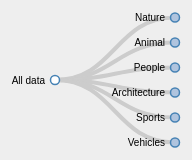
D3 v3 page, settled after 480 driven frames (8 s of simulated time); the page loaded 1 data file(s).


// ── tree.js
treeJSON = d3.json("labels.json", function(error, treeData) {
console.log(treeData);
console.log(error);
console.log(treeJSON);

  // Calculate total nodes, max label length
  var totalNodes = 0;
  var maxLabelLength = 0;

  // size of the diagram
  var viewerWidth = $(document).width();
  var viewerHeight = $(document).height();

  // Misc. variables
  var i = 0;
  var duration = 750;
  var root;

  var tree = d3.layout.tree()
      .size([viewerHeight, viewerWidth]);

  // define a d3 diagonal projection for use by the node paths later on.
  var diagonal = d3.svg.diagonal()
      .projection(function(d) {
          return [d.y, d.x];
      });

      function visit(parent, visitFn, childrenFn) {
          if (!parent) return;

          visitFn(parent);

          var children = childrenFn(parent);
          if (children) {
              var count = children.length;
              for (var i = 0; i < count; i++) {
                  visit(children[i], visitFn, childrenFn);
              }
          }
      }

      // Call visit function to establish maxLabelLength
      visit(treeData, function(d) {
          totalNodes++;
          maxLabelLength = Math.max(d.name.length, maxLabelLength);

      }, function(d) {
          return d.children && d.children.length > 0 ? d.children : null;
      });

    function zoom() {
        svgGroup.attr("transform", "translate(" + d3.event.translate + ")scale(" + d3.event.scale + ")");
    }

    // define the zoomListener which calls the zoom function on the "zoom" event constrained within the scaleExtents
    var zoomListener = d3.behavior.zoom().scaleExtent([0.1, 3]).on("zoom", zoom);

    // define the baseSvg, attaching a class for styling and the zoomListener
    var baseSvg = d3.select("#tree-container").append("svg")
        .attr("width", viewerWidth)
        .attr("height", viewerHeight)
        .attr("class", "overlay")
        .call(zoomListener);
        function collapse(d) {
            if (d.children) {
                d._children = d.children;
                d._children.forEach(collapse);
                d.children = null;
            }
        }

    function expand(d) {
        if (d._children) {
            d.children = d._children;
            d.children.forEach(expand);
            d._children = null;
        }
    }

    var overCircle = function(d) {
        selectedNode = d;
        updateTempConnector();
    };
    var outCircle = function(d) {
        selectedNode = null;
        updateTempConnector();
    };



    // Function to center node when clicked/dropped so node doesn't get lost when collapsing/moving with large amount of children.
    function centerNode(source) {
        scale = zoomListener.scale();
        x = -source.y0;
        y = -source.x0;
        x = x * scale + viewerWidth / 2;
        y = y * scale + viewerHeight / 2;
        d3.select('g').transition()
            .duration(duration)
            .attr("transform", "translate(" + x + "," + y + ")scale(" + scale + ")");
        zoomListener.scale(scale);
        zoomListener.translate([x, y]);
    }

    // Toggle children function

    function toggleChildren(d) {
        if (d.children) {
            d._children = d.children;
            d.children = null;
        } else if (d._children) {
            d.children = d._children;
            d._children = null;
        }
        return d;
    }

    // Toggle children on click.
    function click(d) {
        if (d3.event.defaultPrevented) return; // click suppressed
        d = toggleChildren(d);
        update(d);
        centerNode(d);
    }

	function clickLink(d) {
		d = d.target;
        //if (d3.event.defaultPrevented) return; // click suppressed
        d = toggleChildren(d);
        update(d);
        centerNode(d);
    }

    function update(source) {
        // Compute the new height, function counts total children of root node and sets tree height accordingly.
        // This prevents the layout looking squashed when new nodes are made visible or looking sparse when nodes are removed
        // This makes the layout more consistent.
        var levelWidth = [1];
        var childCount = function(level, n) {
            if (n.children && n.children.length > 0) {
                if (levelWidth.length <= level + 1) levelWidth.push(0);

                levelWidth[level + 1] += n.children.length;
                n.children.forEach(function(d) {
                    childCount(level + 1, d);
                });
            }
        };

        childCount(0, root);
        var newHeight = d3.max(levelWidth) * 25; // 25 pixels per line
        tree = tree.size([newHeight, viewerWidth]);

        // Compute the new tree layout.
        var nodes = tree.nodes(root).reverse(),
            links = tree.links(nodes);

        // Set widths between levels based on maxLabelLength.
        nodes.forEach(function(d) {
            d.y = (d.depth * (maxLabelLength * 10)); //maxLabelLength * 10px
            // alternatively to keep a fixed scale one can set a fixed depth per level
            // Normalize for fixed-depth by commenting out below line
            // d.y = (d.depth * 500); //500px per level.
        });

        // Update the nodes…
        node = svgGroup.selectAll("g.node")
            .data(nodes, function(d) {
                return d.id || (d.id = ++i);
            });

        // Enter any new nodes at the parent's previous position.
        var nodeEnter = node.enter().append("g")
            // .call(dragListener)
            .attr("class", "node")
            .attr("transform", function(d) {
                return "translate(" + source.y0 + "," + source.x0 + ")";
            })
            .on('click', click);

        nodeEnter.append("circle")
            .attr('class', 'nodeCircle')
            .attr("r", 0)
            .style("fill", function(d) {
                return d._children ? "lightsteelblue" : "#fff";
            });

        nodeEnter.append("text")
            .attr("x", function(d) {
                return d.children || d._children ? -10 : 10;
            })
            .attr("dy", ".35em")
            .attr('class', 'nodeText')
            .attr("text-anchor", function(d) {
                return d.children || d._children ? "end" : "start";
            })
            .text(function(d) {
                return d.name;
            })
            .style("fill-opacity", 0);

        // Change the circle fill depending on whether it has children and is collapsed
        node.select("circle.nodeCircle")
            .attr("r", 4.5)
            .style("fill", function(d) {
                return d._children ? "lightsteelblue" : "#fff";
            });

        // Transition nodes to their new position.
        var nodeUpdate = node.transition()
            .duration(duration)
            .attr("transform", function(d) {
                return "translate(" + d.y + "," + d.x + ")";
            });

        // Fade the text in
        nodeUpdate.select("text")
            .style("fill-opacity", 1);

        // Transition exiting nodes to the parent's new position.
        var nodeExit = node.exit().transition()
            .duration(duration)
            .attr("transform", function(d) {
                return "translate(" + source.y + "," + source.x + ")";
            })
            .remove();

        nodeExit.select("circle")
            .attr("r", 0);

        nodeExit.select("text")
            .style("fill-opacity", 0);

        // Update the links…
        var link = svgGroup.selectAll("path.link")
            .data(links, function(d) {
                return d.target.id;
            });

        // Enter any new links at the parent's previous position.
        link.enter().insert("path", "g")
            .attr("class", "link")
            .attr("d", function(d) {
                var o = {
                    x: source.x0,
                    y: source.y0
                };
                return diagonal({
                    source: o,
                    target: o
                });
            })
            .on('click', clickLink);

        // Transition links to their new position.
        link.transition()
            .duration(duration)
            .attr("d", diagonal);

        // Transition exiting nodes to the parent's new position.
        link.exit().transition()
            .duration(duration)
            .attr("d", function(d) {
                var o = {
                    x: source.x,
                    y: source.y
                };
                return diagonal({
                    source: o,
                    target: o
                });
            })
            .remove();

        // Stash the old positions for transition.
        nodes.forEach(function(d) {
            d.x0 = d.x;
            d.y0 = d.y;
        });
    }

    // Append a group which holds all nodes and which the zoom Listener can act upon.
    var svgGroup = baseSvg.append("g");

    // Define the root
    root = treeData;
    root.x0 = viewerHeight / 2;
    root.y0 = 0;

  // Collapse all children of roots children before rendering.
  root.children.forEach(function(child){
    collapse(child);
  });

    // Layout the tree initially and center on the root node.
    update(root);
    centerNode(root);
});


### data: labels.json
{
 "name": "All data",
 "children": [
  {
   "name": "Nature",
   "children": [
    "{... 1 keys}",
    "{... 1 keys}",
    "{... 1 keys}",
    "{... 1 keys}",
    "{... 1 keys}",
    "{... 1 keys}",
    "{... 1 keys}",
    "{... 1 keys}",
    "... 20 more items"
   ]
  },
  {
   "name": "Animal",
   "children": [
    "{... 1 keys}",
    "{... 1 keys}",
    "{... 1 keys}",
    "{... 1 keys}",
    "{... 1 keys}",
    "{... 1 keys}",
    "{... 1 keys}",
    "{... 1 keys}",
    "... 3 more items"
   ]
  },
  {
   "name": "People",
   "children": [
    "{... 1 keys}",
    "{... 1 keys}",
    "{... 1 keys}",
    "{... 1 keys}",
    "{... 1 keys}",
    "{... 1 keys}",
    "{... 1 keys}"
   ]
  },
  {
   "name": "Architecture",
   "children": [
    "{... 1 keys}",
    "{... 1 keys}",
    "{... 1 keys}",
    "{... 1 keys}",
    "{... 1 keys}",
    "{... 1 keys}",
    "{... 1 keys}",
    "{... 1 keys}",
    "... 6 more items"
   ]
  },
  {
   "name": "Sports",
   "children": [
    "{... 1 keys}",
    "{... 1 keys}",
    "{... 1 keys}",
    "{... 1 keys}"
   ]
  },
  {
   "name": "Vehicles",
   "children": [
    "{... 1 keys}",
    "{... 1 keys}",
    "{... 1 keys}",
    "{... 1 keys}",
    "{... 1 keys}",
    "{... 1 keys}",
    "{... 1 keys}"
   ]
  }
 ]
}